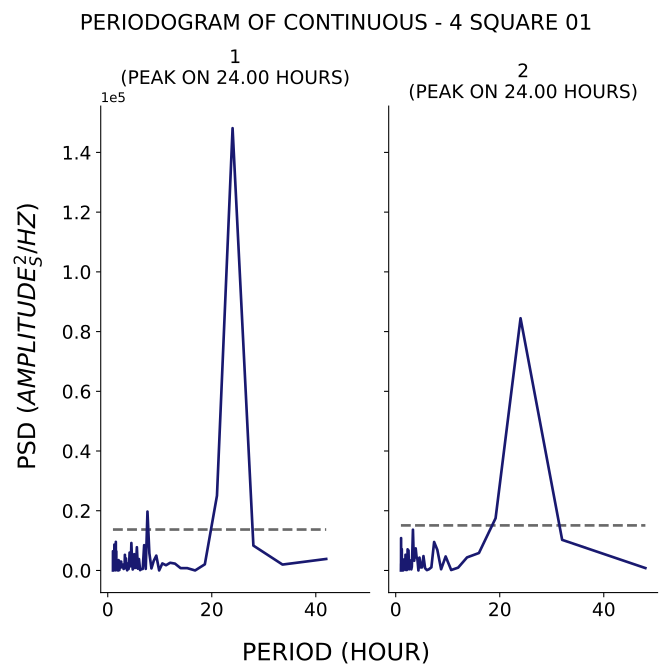

The table this chart was drawn from, first rows:
test, period, psd
1, 42.0, 3858
1, 33.6, 1978
1, 28.0, 8335
1, 24.0, 148114
1, 21.0, 25049
1, 18.67, 2067
1, 16.8, 6.441
1, 15.27, 787.3
1, 14.0, 790.7
1, 12.92, 2295
1, 12.0, 2580
1, 11.2, 1755
1, 10.5, 2358
1, 9.882, 15.61
1, 9.333, 4971
1, 8.842, 3240
1, 8.4, 694.7
1, 8.0, 5770
1, 7.636, 19721
1, 7.304, 539
1, 7.0, 8471
1, 6.72, 509
1, 6.462, 450.5
1, 6.222, 117
1, 6.0, 3821
1, 5.793, 596.2
1, 5.6, 7782
1, 5.419, 921.8
1, 5.25, 875.2
1, 5.091, 5453
1, 4.941, 860.9
1, 4.8, 332.3
1, 4.667, 3589
1, 4.541, 9198
1, 4.421, 1406
1, 4.308, 2241
1, 4.2, 5986
1, 4.098, 1740
1, 4.0, 464.9
1, 3.907, 842.8
1, 3.818, 2363
1, 3.733, 55.81
1, 3.652, 828.1
1, 3.574, 1227
1, 3.5, 4041
1, 3.429, 843.7
1, 3.36, 874.1
1, 3.294, 5240
1, 3.231, 707.7
1, 3.17, 687.3
1, 3.111, 820.1
1, 3.055, 503.1
1, 3.0, 843.5
1, 2.947, 1994
1, 2.897, 1528
1, 2.847, 1081
1, 2.8, 1214
1, 2.754, 1105
1, 2.71, 1886
1, 2.667, 1852
... 200 more rows
